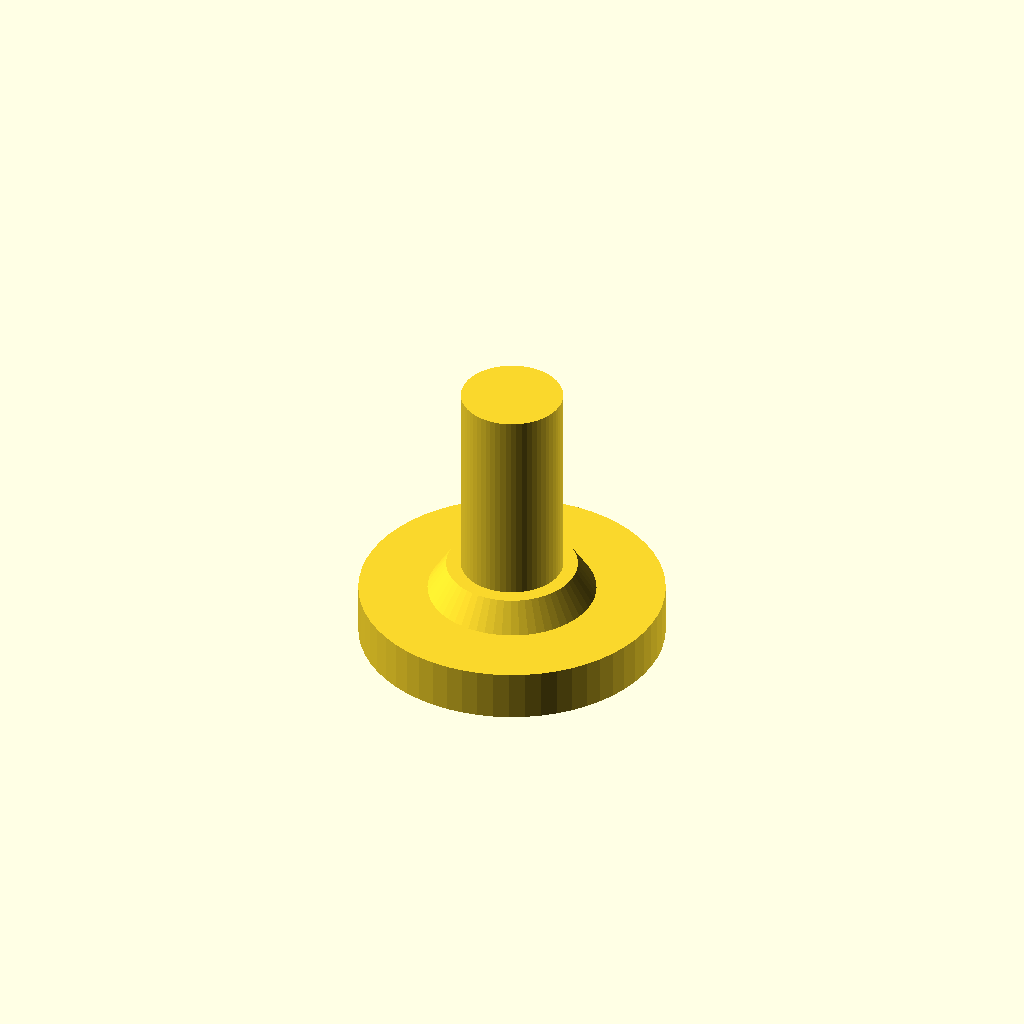
Cell 1 — every parameter at its default value.
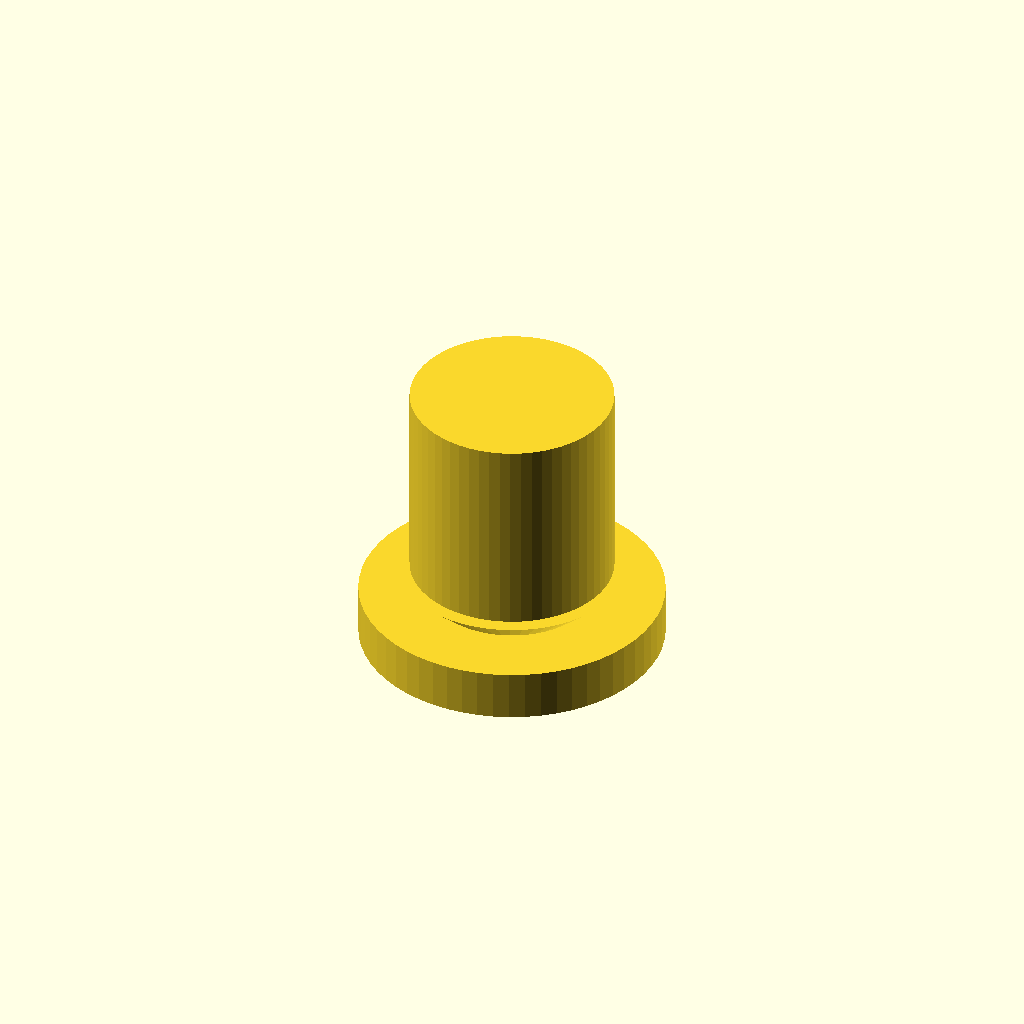
Cell 2: the same model with shaft_d = 28.
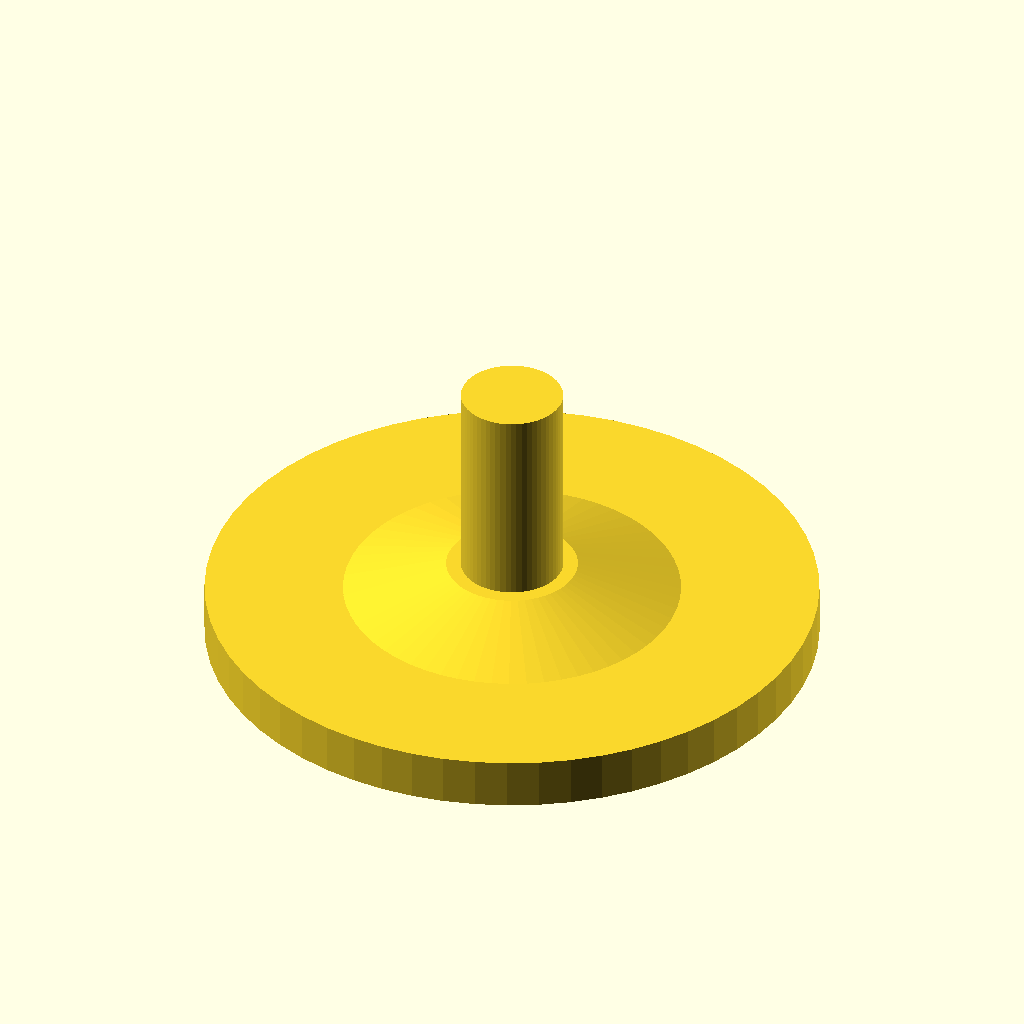
Cell 3 — pad_d set to 84, the other parameters unchanged.
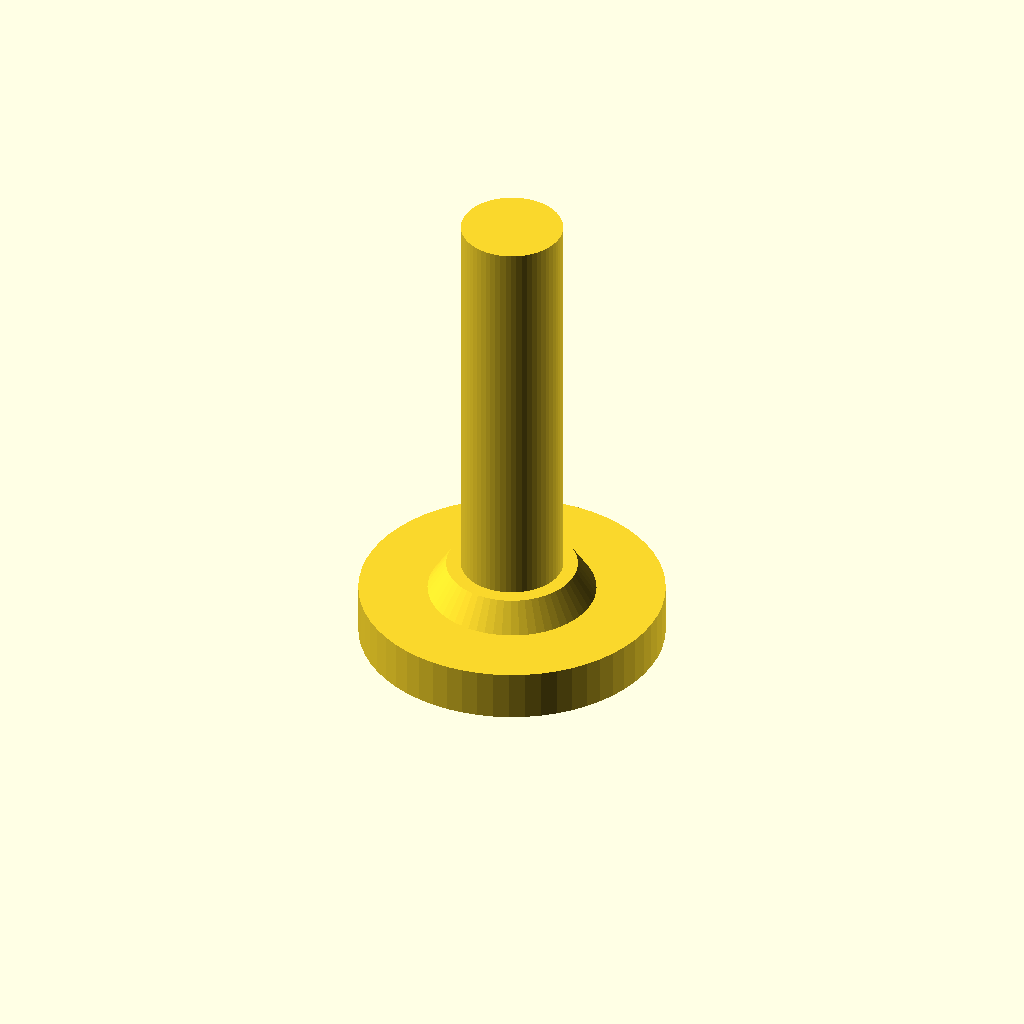
Cell 4: shaft_l = 56 (everything else at default).
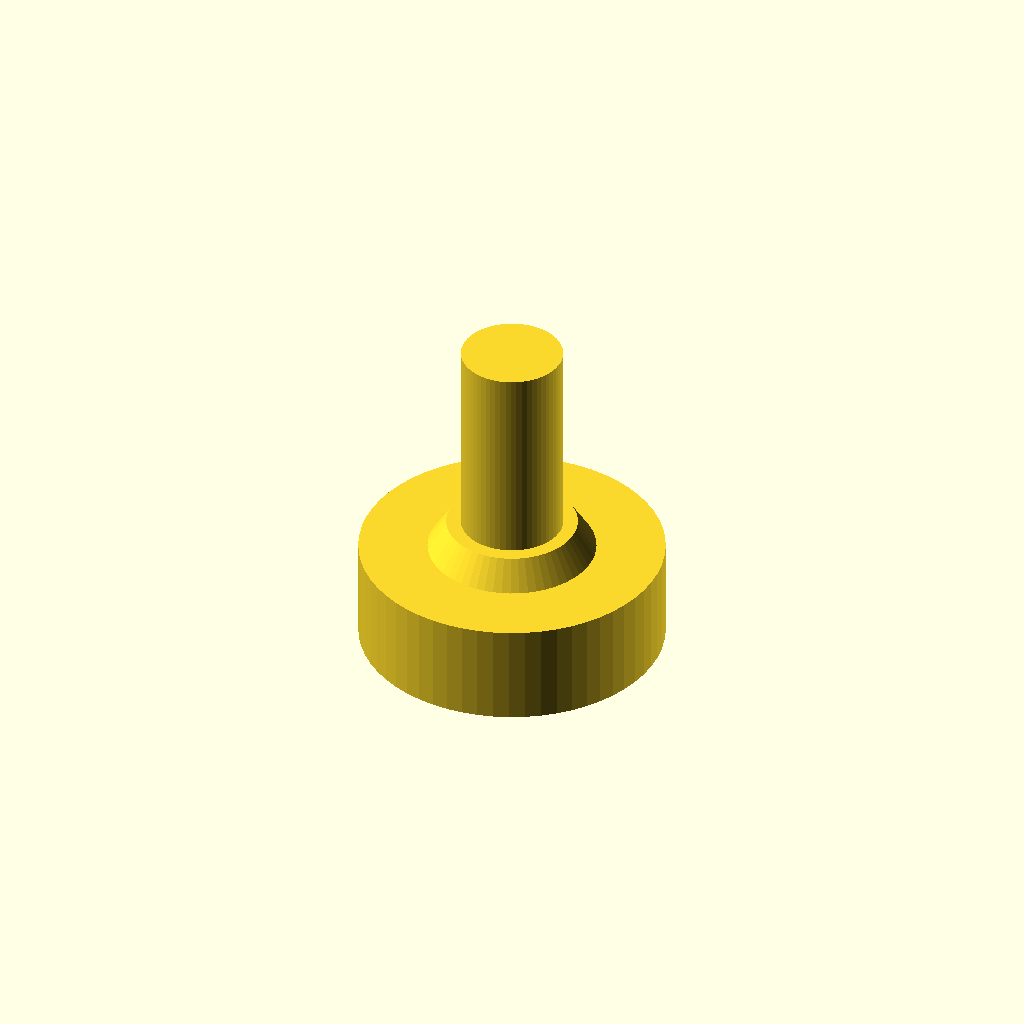
Cell 5: the same model with pad_h = 14.
One fixed orthographic camera (rotation 55°, 0°, 25°; colour scheme Cornfield) for every cell.
OpenSCAD source file optional_data/data/parts/part_0565.scad:
// Adjustable leveling foot, smooth threaded-shaft representation.
$fn = 60;
eps = 0.02;
shaft_d = 14;
pad_d = 42;
shaft_l = 28;
pad_h = 7;
union() {
    cylinder(d = pad_d, h = pad_h);
    translate([0, 0, pad_h]) cylinder(d1 = pad_d * 0.55, d2 = shaft_d + 4, h = 4);
    translate([0, 0, pad_h + 4]) cylinder(d = shaft_d, h = shaft_l);
}
Customizer parameters (derived from the source; name, type, default, range or options):
eps: number, default 0.02
shaft_d: number, default 14
pad_d: number, default 42
shaft_l: number, default 28
pad_h: number, default 7
